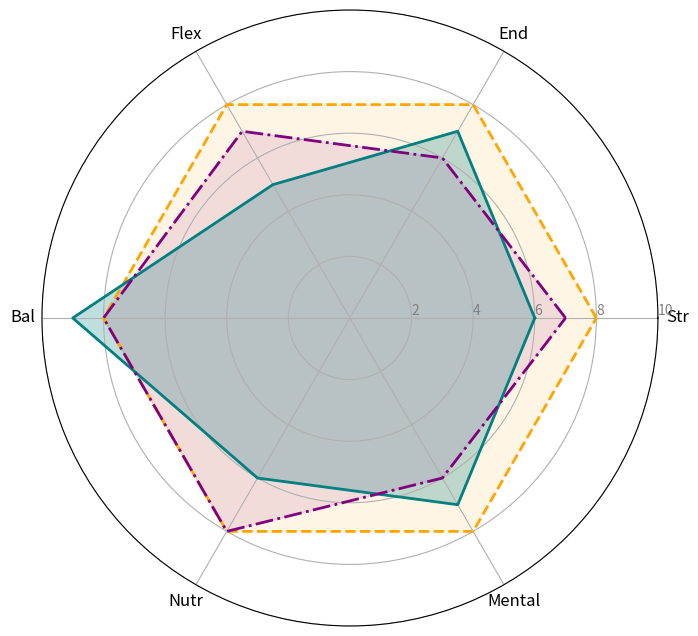

Generate this figure with matplotlib:
import matplotlib.pyplot as plt
import numpy as np

metrics = ['Str', 'End', 'Flex', 'Bal', 'Nutr', 'Mental']
ideal_plan = [8, 8, 8, 8, 8, 8]
current_plan = [6, 7, 5, 9, 6, 7]
future_plan = [7, 6, 7, 8, 8, 6]  # New data series

num_vars = len(metrics)
angles = np.linspace(0, 2 * np.pi, num_vars, endpoint=False).tolist()

# Close the loop by appending the first data point to the end of each series
ideal_plan += ideal_plan[:1]
current_plan += current_plan[:1]
future_plan += future_plan[:1]
angles += angles[:1]

fig, ax = plt.subplots(figsize=(8, 8), subplot_kw=dict(polar=True))

plt.xticks(angles[:-1], metrics, color='black', size=12)
ax.set_rlabel_position(0)
plt.yticks([2, 4, 6, 8, 10], ["2", "4", "6", "8", "10"], color="grey", size=10)
plt.ylim(0, 10)

ax.plot(angles, ideal_plan, color='orange', linewidth=2, linestyle='dashed')
ax.fill(angles, ideal_plan, color='orange', alpha=0.1)

ax.plot(angles, current_plan, color='teal', linewidth=2, linestyle='solid')
ax.fill(angles, current_plan, color='teal', alpha=0.25)

# Adding the future_plan
ax.plot(angles, future_plan, color='purple', linewidth=2, linestyle='dashdot')
ax.fill(angles, future_plan, color='purple', alpha=0.1)

plt.show()
